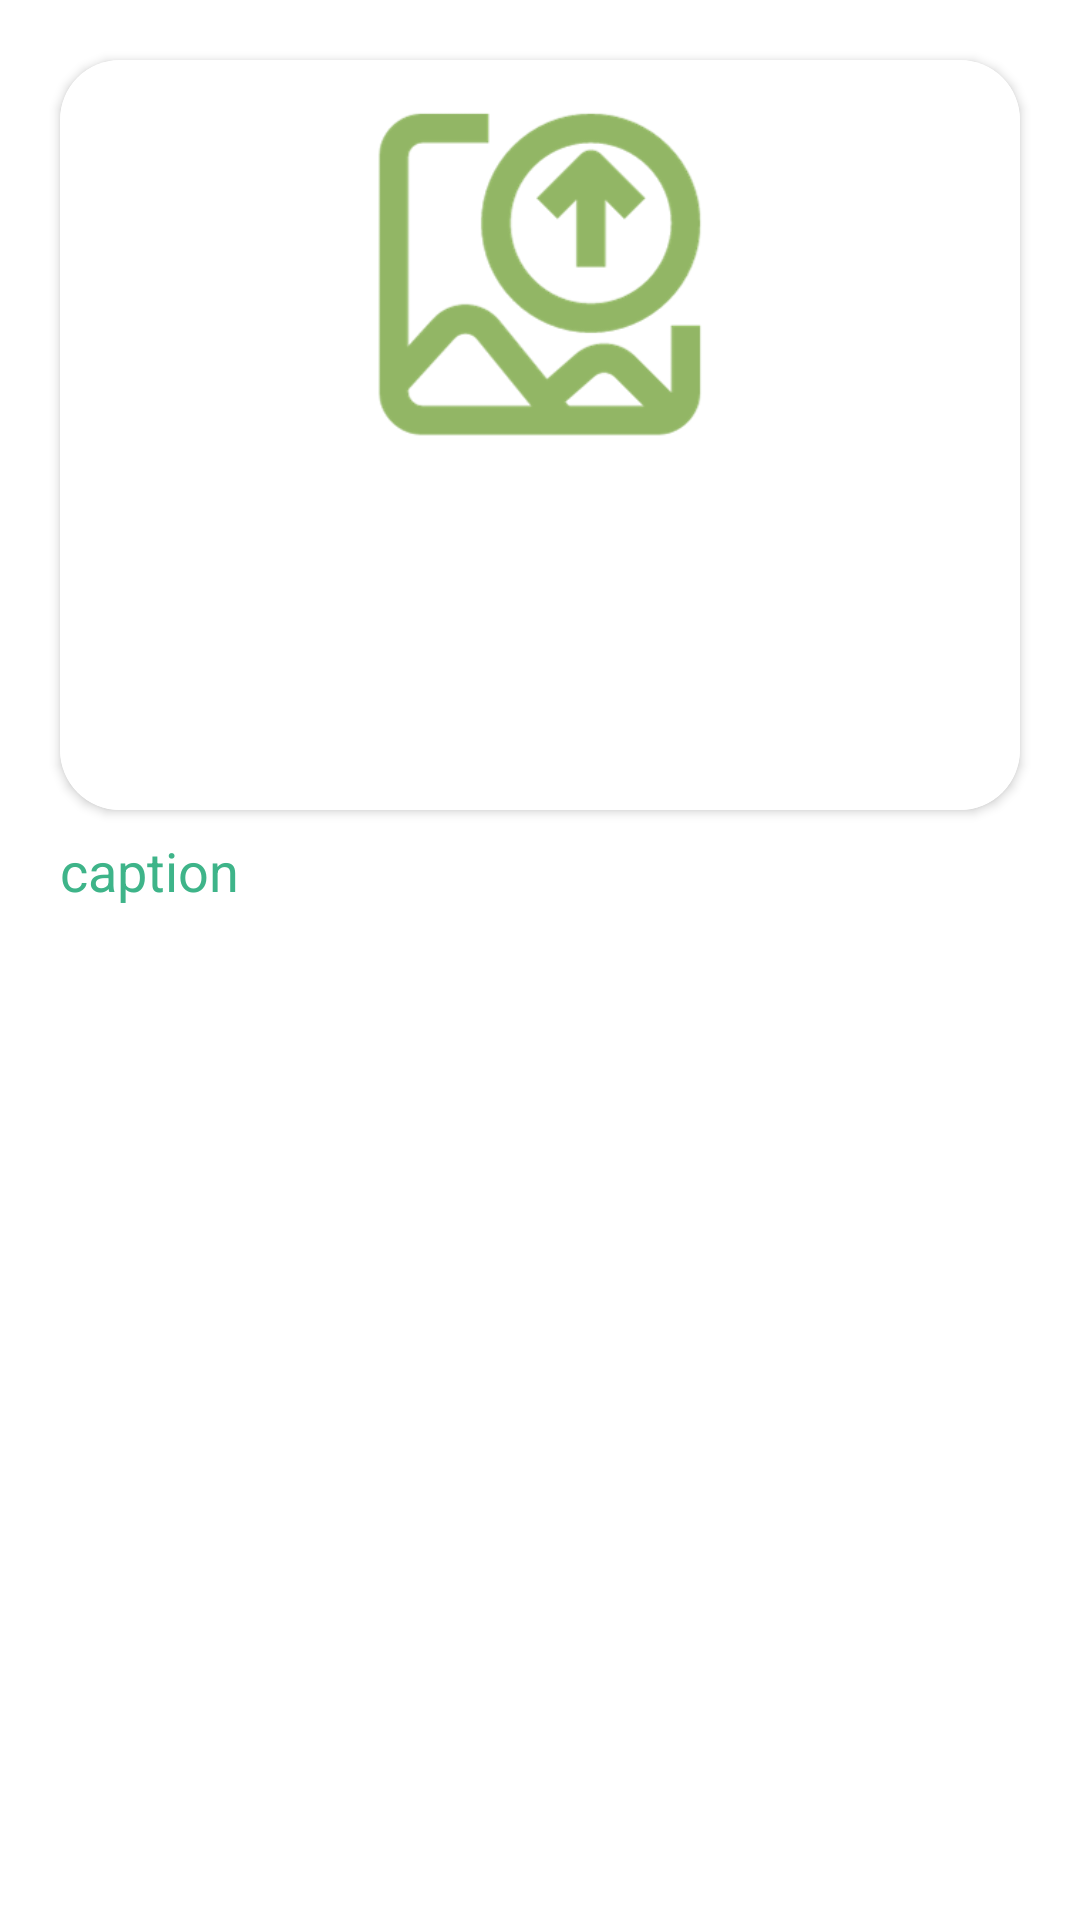

The Android layout XML behind this screen, and the referenced resources:
<!-- AndroidManifest.xml: application theme Theme.Demapp -->
<!-- res/layout/recyler_item.xml -->
<?xml version="1.0" encoding="utf-8"?>
<LinearLayout
    android:layout_width="match_parent"
    android:layout_height="wrap_content"
    xmlns:app="http://schemas.android.com/apk/res-auto"
    xmlns:android="http://schemas.android.com/apk/res/android"
    android:orientation="vertical">

    <androidx.cardview.widget.CardView
        android:layout_width="match_parent"
        android:layout_height="250dp"
        android:layout_marginStart="20dp"
        android:layout_marginEnd="20dp"
        android:layout_marginTop="20dp"
        app:cardCornerRadius="20dp"
        android:elevation="10dp">

        <ImageView
            android:layout_width="match_parent"
            android:layout_height="match_parent"
            android:id="@+id/recyclerImage"
            android:src="@drawable/uploadimage"
            android:scaleType="centerCrop"/>
    </androidx.cardview.widget.CardView>

    <TextView
        android:layout_width="wrap_content"
        android:layout_height="wrap_content"
        android:text="caption"
        android:textSize="18sp"
        android:layout_marginStart="20dp"
        android:layout_marginEnd="20dp"
        android:layout_marginTop="8dp"
        android:layout_marginBottom="10dp"
        android:textColor="@color/mint"
        android:id="@+id/recyclerCaption"/>

</LinearLayout>
<!-- resources referenced by this layout -->
<resources>
  <color name="mint">#3EB489</color>
  <!-- drawable uploadimage: png bitmap (drawable, 23888 bytes) -->
  <style name="Theme.Demapp" parent="Theme.MaterialComponents.DayNight.NoActionBar">
      
      <item name="colorPrimary">@color/mint</item>
      <item name="colorPrimaryVariant">@color/mint</item>
      <item name="colorOnPrimary">@color/white</item>
      
      <item name="colorSecondary">@color/teal_200</item>
      <item name="colorSecondaryVariant">@color/teal_700</item>
      <item name="colorOnSecondary">@color/black</item>
      
      <item name="android:statusBarColor" tools:targetApi="l">@color/mint</item>
      
  </style>
  <color name="white">#FFFFFFFF</color>
  <color name="teal_200">#FF03DAC5</color>
  <color name="teal_700">#FF018786</color>
  <color name="black">#FF000000</color>
</resources>
